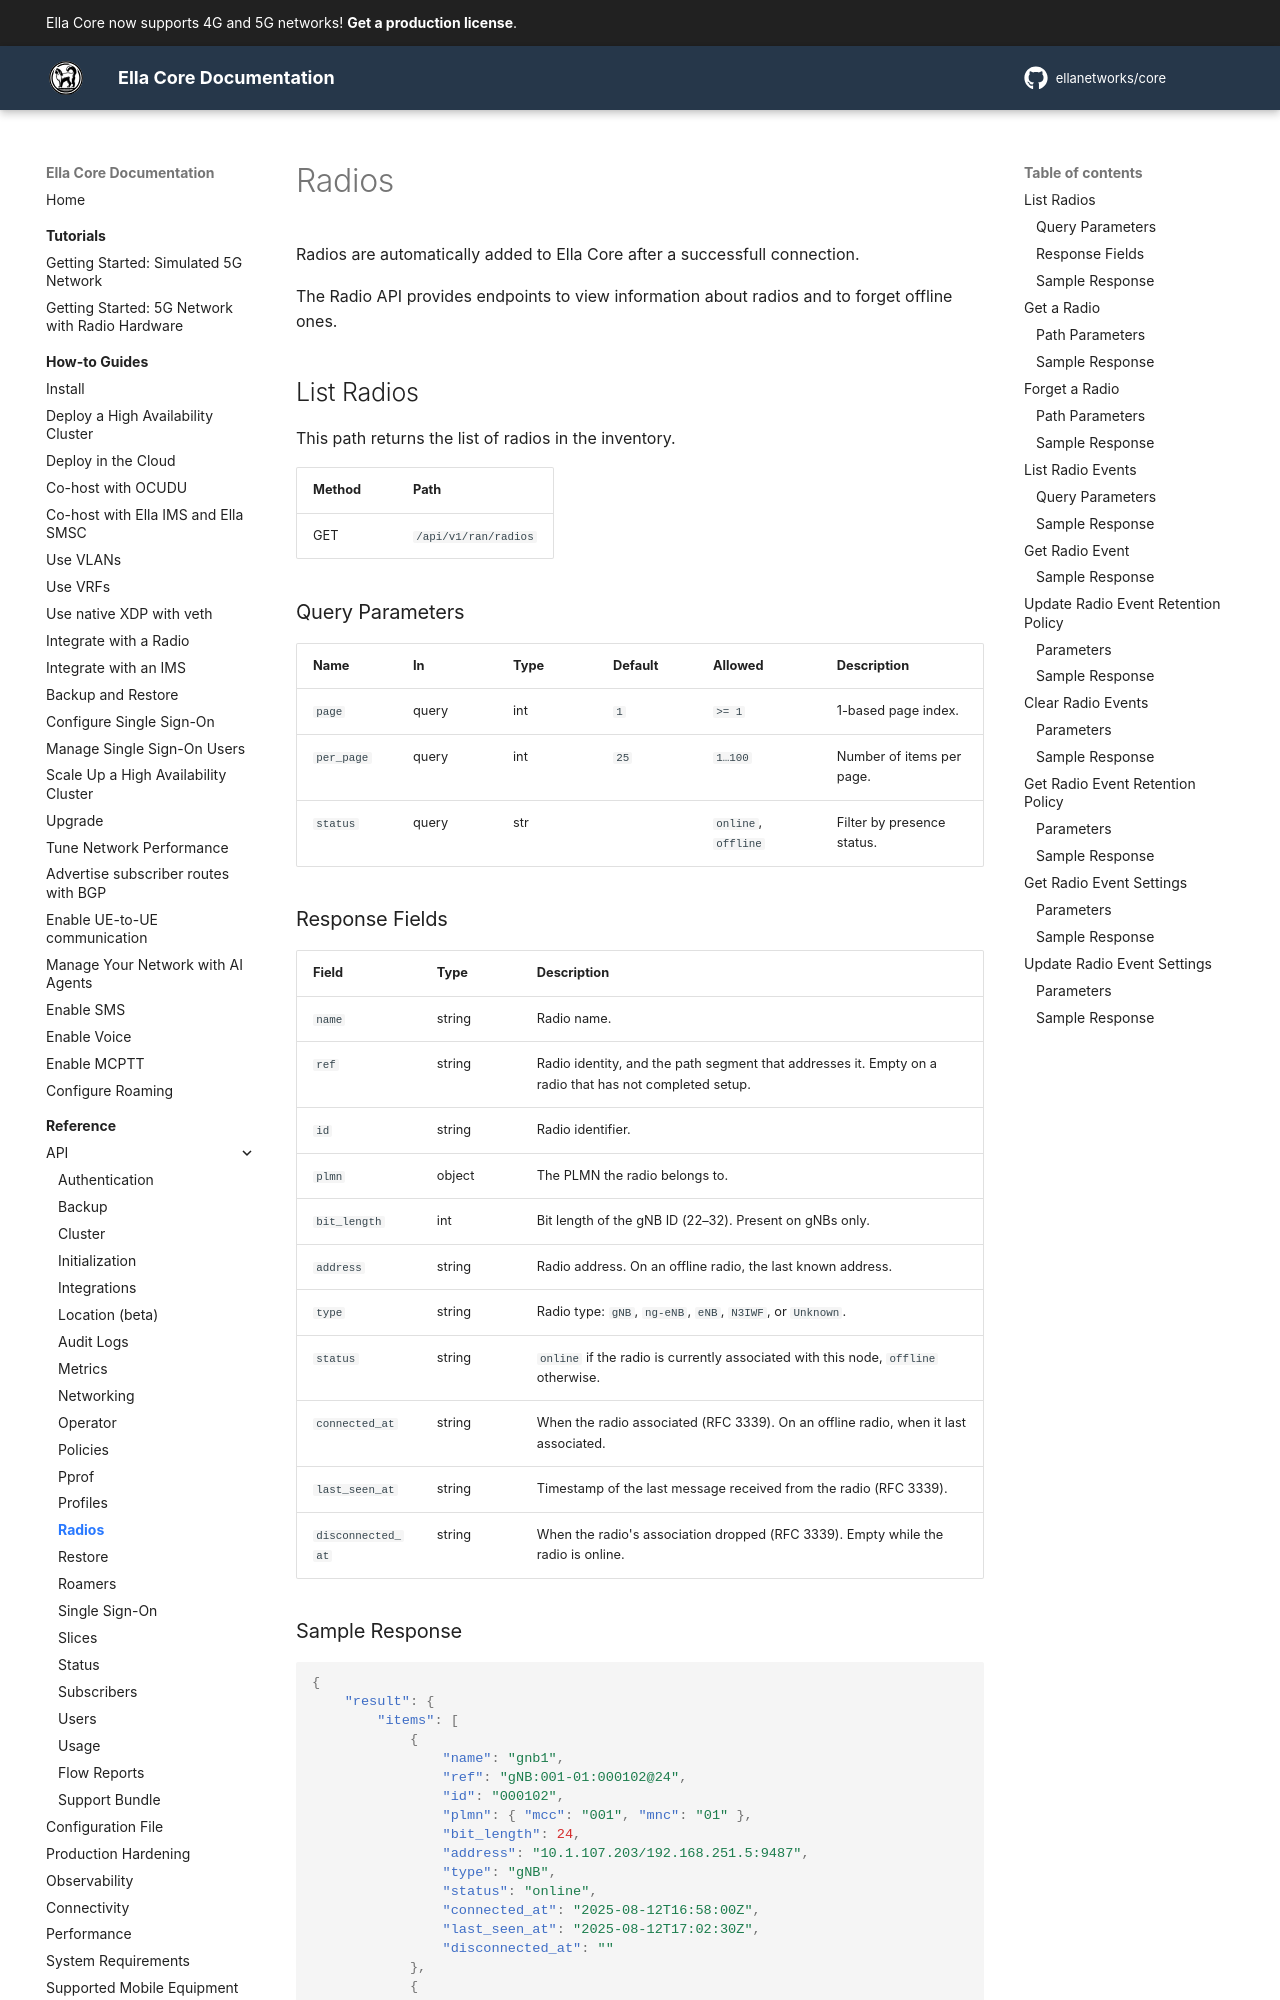

repository: ellanetworks/core · page: reference/api/radios/index.html · generator: mkdocs

---
description: RESTful API reference for viewing radio information.
---

# Radios

Radios are automatically added to Ella Core after a successfull connection.

The Radio API provides endpoints to view information about radios and to forget offline ones.

## List Radios

This path returns the list of radios in the inventory.

| Method | Path             |
| ------ | ---------------- |
| GET    | `/api/v1/ran/radios` |

### Query Parameters

| Name       | In    | Type | Default | Allowed | Description                   |
| ---------- | ----- | ---- | ------- | ------- | ----------------------------- |
| `page`     | query | int  | `1`     | `>= 1`  | 1-based page index.           |
| `per_page` | query | int  | `25`    | `1…100` | Number of items per page.     |
| `status`   | query | str  |         | `online`, `offline` | Filter by presence status. |

### Response Fields

| Field             | Type   | Description |
| ----------------- | ------ | ----------- |
| `name`            | string | Radio name. |
| `ref`             | string | Radio identity, and the path segment that addresses it. Empty on a radio that has not completed setup. |
| `id`              | string | Radio identifier. |
| `plmn`            | object | The PLMN the radio belongs to. |
| `bit_length`      | int    | Bit length of the gNB ID (22–32). Present on gNBs only. |
| `address`         | string | Radio address. On an offline radio, the last known address. |
| `type`            | string | Radio type: `gNB`, `ng-eNB`, `eNB`, `N3IWF`, or `Unknown`. |
| `status`          | string | `online` if the radio is currently associated with this node, `offline` otherwise. |
| `connected_at`    | string | When the radio associated (RFC 3339). On an offline radio, when it last associated. |
| `last_seen_at`    | string | Timestamp of the last message received from the radio (RFC 3339). |
| `disconnected_at` | string | When the radio's association dropped (RFC 3339). Empty while the radio is online. |
